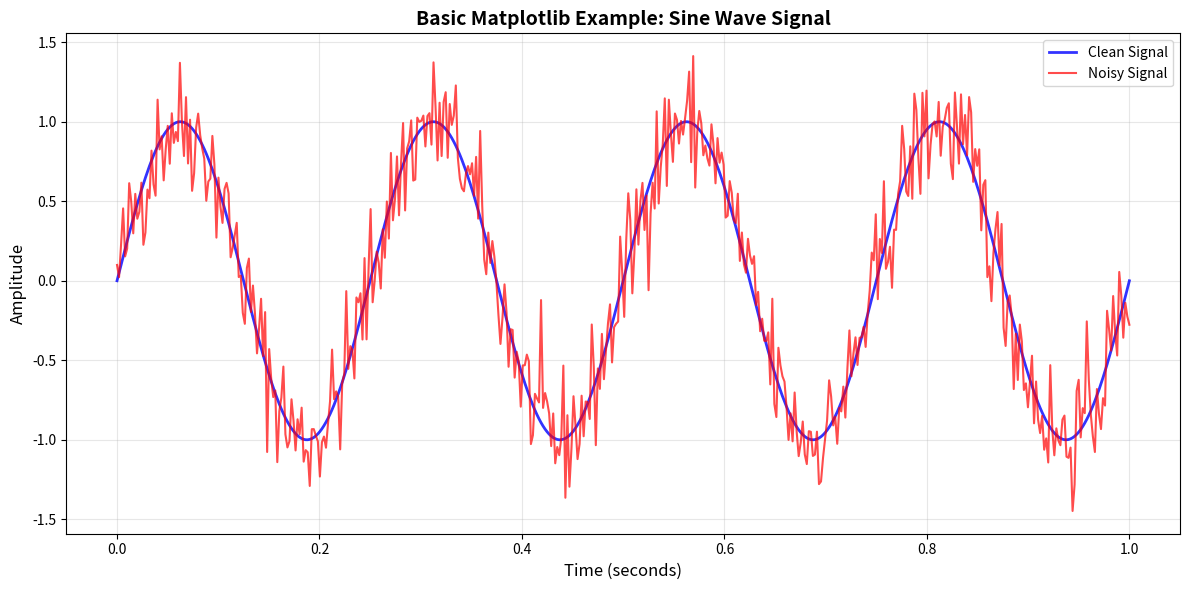

This figure's Python source:
"""
Basic Matplotlib Example

This script demonstrates a simple line plot using matplotlib.
Run this to verify your matplotlib installation is working correctly.

This example shows:
- Generating a sine wave signal
- Adding noise to the signal
- Visualizing clean and noisy signals
"""

import matplotlib.pyplot as plt
import numpy as np


def create_sine_wave(time, frequency=1.0, amplitude=1.0):
    """
    Create a sine wave signal.
    
    Parameters:
    -----------
    time : array-like
        Time array for the signal
    frequency : float, optional
        Frequency of the sine wave in Hz (default: 1.0)
    amplitude : float, optional
        Amplitude of the sine wave (default: 1.0)
    
    Returns:
    --------
    signal : ndarray
        Sine wave signal values
    """
    return amplitude * np.sin(2 * np.pi * frequency * time)


def create_noise(size, noise_level=0.1, seed=42):
    """
    Create Gaussian noise.
    
    Parameters:
    -----------
    size : int
        Number of noise samples to generate
    noise_level : float, optional
        Standard deviation of the noise (default: 0.1)
    seed : int, optional
        Random seed for reproducibility (default: 42)
    
    Returns:
    --------
    noise : ndarray
        Noise values following a normal distribution
    """
    np.random.seed(seed)
    return np.random.normal(0, noise_level, size)


def add_signal_and_noise(signal, noise):
    """
    Add noise to a clean signal.
    
    Parameters:
    -----------
    signal : array-like
        Clean signal values
    noise : array-like
        Noise values to add
    
    Returns:
    --------
    noisy_signal : ndarray
        Signal with noise added
    """
    return signal + noise


def plot_signals(time, clean_signal, noisy_signal=None):
    """
    Plot signals using matplotlib.
    
    Parameters:
    -----------
    time : array-like
        Time array for the x-axis
    clean_signal : array-like
        Clean signal to plot
    noisy_signal : array-like, optional
        Noisy signal to plot for comparison (default: None)
    """
    plt.figure(figsize=(12, 6))
    
    # Plot clean signal
    plt.plot(time, clean_signal, 'b-', linewidth=2, label='Clean Signal', alpha=0.8)
    
    # Plot noisy signal if provided
    if noisy_signal is not None:
        plt.plot(time, noisy_signal, 'r-', linewidth=1.5, label='Noisy Signal', alpha=0.7)
    
    plt.xlabel('Time (seconds)', fontsize=12)
    plt.ylabel('Amplitude', fontsize=12)
    plt.title('Basic Matplotlib Example: Sine Wave Signal', fontsize=14, fontweight='bold')
    plt.grid(True, alpha=0.3)
    plt.legend(fontsize=10)
    plt.tight_layout()
    
    # Display the plot
    plt.show()


def main():
    """
    Main function to run the example.
    """
    # Signal parameters
    frequency = 4.0  # Hz
    amplitude = 1.0
    duration = 1.0  # seconds
    sample_rate = 500  # samples per second
    noise_level = 0.2  # Standard deviation of noise
    
    # Generate time array
    time = np.linspace(0, duration, int(sample_rate * duration))
    
    # Create clean sine wave signal
    clean_signal = create_sine_wave(time, frequency, amplitude)
    
    # Create noise
    noise = create_noise(len(time), noise_level)
    
    # Add noise to signal
    noisy_signal = add_signal_and_noise(clean_signal, noise)
    
    # Plot the signals
    plot_signals(time, clean_signal, noisy_signal)
    
    # Print status
    print("Matplotlib is working correctly! ✓")
    print(f"Generated signal with {len(time)} samples")
    print(f"Frequency: {frequency} Hz, Amplitude: {amplitude}")


if __name__ == "__main__":
    main()

